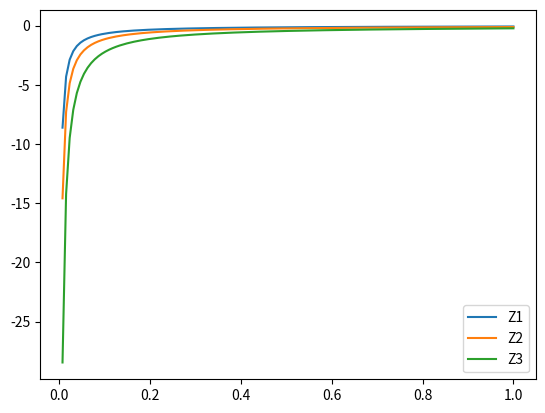

Python code for this plot:
import matplotlib.pyplot as plt
import numpy as np


def simplp(x: np.ndarray, xm1: float):
    y = np.zeros_like(x)
    y[0] = x[0] + xm1
    for n in range(1, x.shape[0]):
        y[n] = x[n] + x[n - 1]
    return y, x[-1]


def main():
    fs = 128
    frequency = fs / 4
    t = np.linspace(0.0, 1.0, fs)
    x = np.sin(2.0 * np.pi * frequency * t)
    # y, xm1 = simplp(x, 0)
    # print(np.max(np.abs(y))/np.max(np.abs(x)))

    # plt.plot(t, x, label="In")
    # plt.plot(t, y, label="Out")

    # etl::pow(Float(1) / euler, Float(1) / static_cast<Float>(_sampleRate) / sec);
    plt.plot(t, 20.0*np.log10(np.power(1.0 / np.e, 1.0 / fs / t)), label="Z1")
    plt.plot(t, 20.0*np.log10(np.power(0.5 / np.e, 1.0 / fs / t)), label="Z2")
    plt.plot(t, 20.0*np.log10(np.power(0.1 / np.e, 1.0 / fs / t)), label="Z3")
    plt.legend()
    plt.show()


main()
